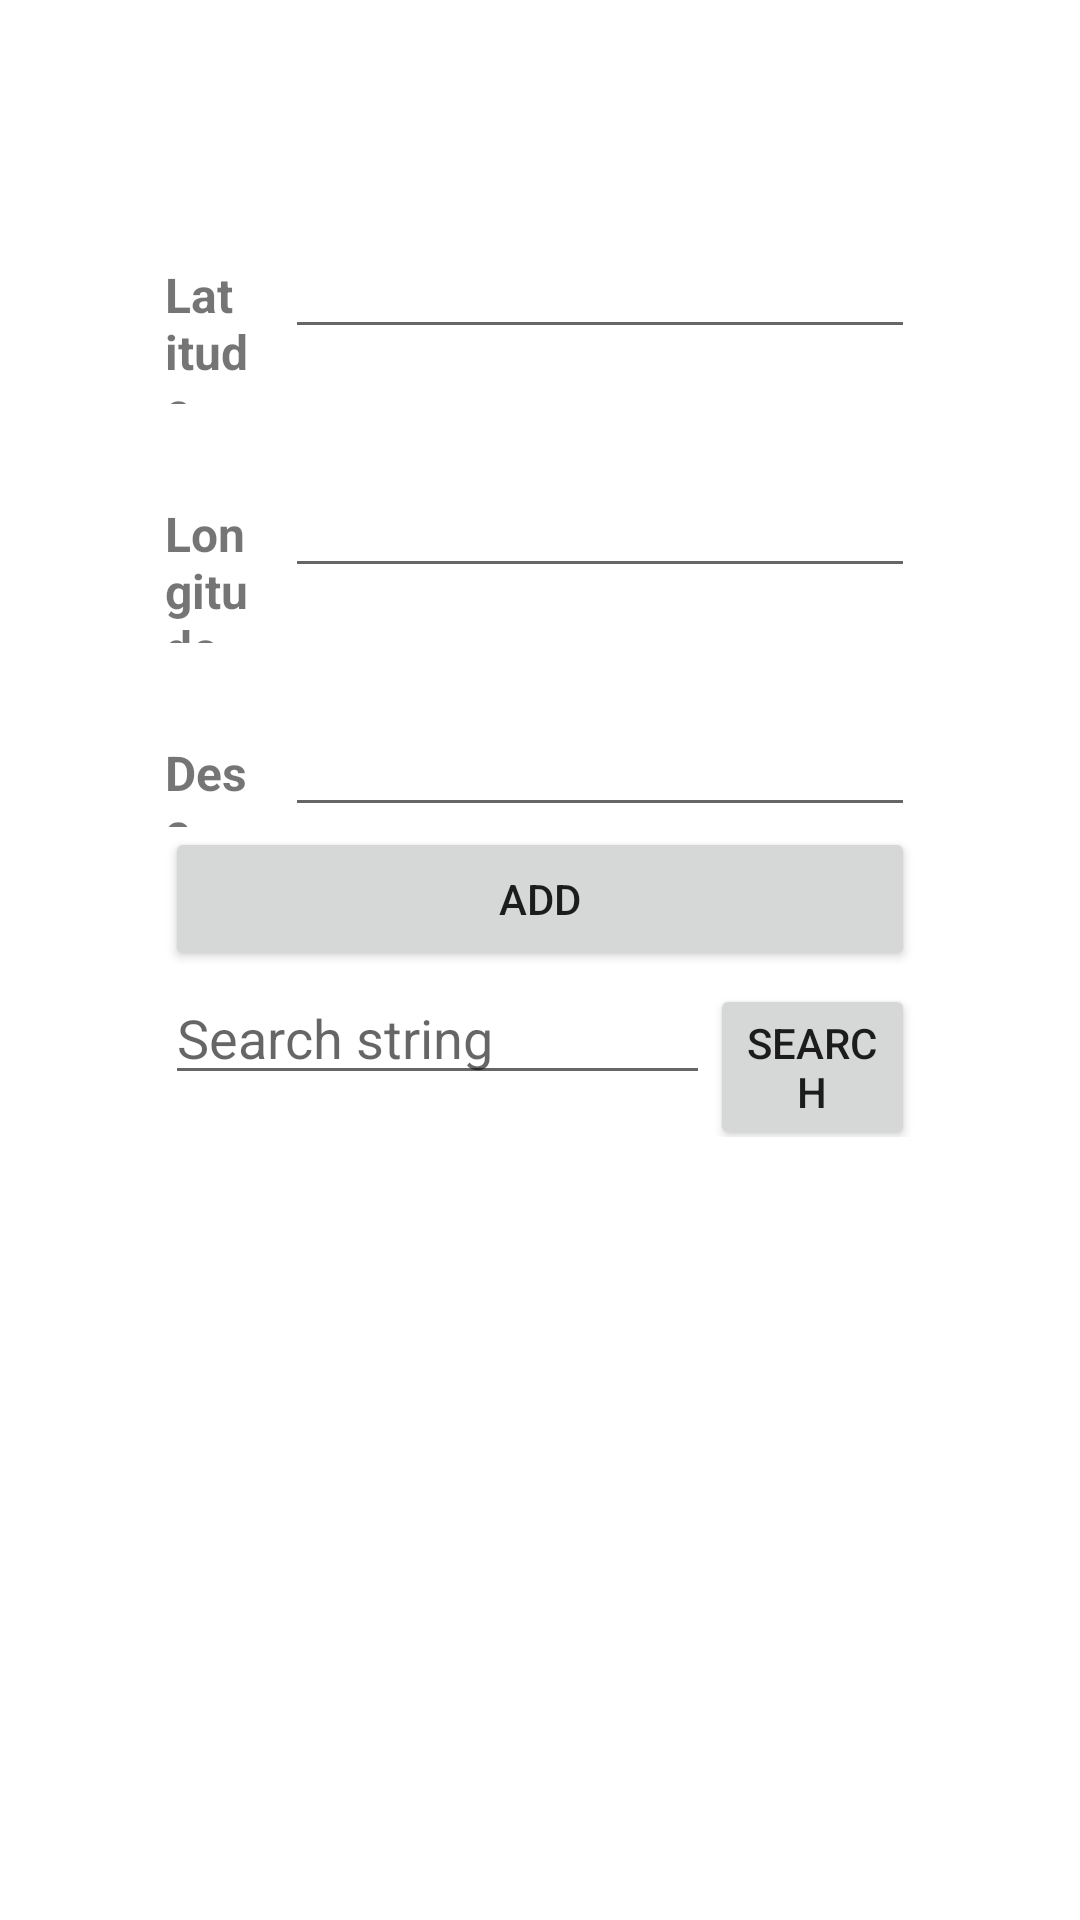

The Android layout XML behind this screen, and the referenced resources:
<!-- AndroidManifest.xml: application theme Theme.Lab6 -->
<!-- res/layout/activity_main.xml -->
<?xml version="1.0" encoding="utf-8"?>
<ScrollView xmlns:android="http://schemas.android.com/apk/res/android"
    android:layout_width="match_parent"
    android:layout_height="wrap_content" android:layout_weight="1">

    <TableLayout
        android:layout_width="match_parent"
        android:layout_height="wrap_content"
        android:layout_margin="5dp"
        android:padding="50dp"
        android:stretchColumns="1">

        <TableRow
            android:id="@+id/Row1"
            android:layout_width="match_parent"
            android:layout_height="wrap_content"
            android:layout_weight="1"
            android:paddingTop="20dp">

            <TextView
                android:id="@+id/LabelTextView1"
                android:layout_weight="1"
                android:paddingRight="10dp"
                android:text="Latitude"
                android:textSize="16sp"
                android:textStyle="bold"></TextView>

            <EditText
                android:id="@+id/latitudeEditText"
                android:layout_width="wrap_content"
                android:layout_height="wrap_content"
                android:ems="10"
                android:inputType="textPersonName" />

        </TableRow>

        <TableRow
            android:id="@+id/Row2"
            android:layout_width="match_parent"
            android:layout_height="wrap_content"
            android:layout_weight="1"
            android:paddingTop="20dp">

            <TextView
                android:id="@+id/LabelTextView2"
                android:layout_weight="1"
                android:paddingRight="10dp"
                android:text="Longitude"
                android:textSize="16sp"
                android:textStyle="bold"></TextView>

            <EditText
                android:id="@+id/longiEditText"
                android:layout_width="wrap_content"
                android:layout_height="wrap_content"
                android:ems="10"
                android:inputType="textPersonName" />

        </TableRow>

        <TableRow
            android:layout_width="match_parent"
            android:layout_height="wrap_content"
            android:layout_weight="1"
            android:paddingTop="20dp">

            <TextView
                android:id="@+id/LabelTextView3"
                android:layout_width="wrap_content"
                android:layout_weight="1"
                android:paddingRight="10dp"
                android:text="Desc"
                android:textSize="16sp"
                android:textStyle="bold"></TextView>

            <EditText
                android:id="@+id/editTextDesc"
                android:layout_width="wrap_content"
                android:layout_height="wrap_content"
                android:ems="10"
                android:inputType="textPersonName" />

        </TableRow>

        <TableRow
            android:layout_width="match_parent"
            android:layout_height="match_parent" >

            <Button
                android:id="@+id/buttonAdd"
                android:layout_width="wrap_content"
                android:layout_height="wrap_content"
                android:layout_span="2"
                android:layout_weight="1"
                android:text="Add" />
        </TableRow>

        <TableRow
            android:layout_width="match_parent"
            android:layout_height="match_parent" >

            <EditText
                android:id="@+id/editTextSearch"
                android:layout_width="wrap_content"
                android:layout_height="wrap_content"
                android:layout_weight="1"
                android:ems="10"
                android:hint="Search string"
                android:inputType="textPersonName" />

            <Button
                android:id="@+id/buttonSearch"
                android:layout_width="wrap_content"
                android:layout_height="wrap_content"
                android:layout_weight="5"
                android:text="Search" />
        </TableRow>

    </TableLayout>
</ScrollView>
<!-- resources referenced by this layout -->
<resources>
  <style name="Theme.Lab6" parent="Theme.MaterialComponents.DayNight.DarkActionBar">
          
          <item name="colorPrimary">@color/purple_500</item>
          <item name="colorPrimaryVariant">@color/purple_700</item>
          <item name="colorOnPrimary">@color/white</item>
          
          <item name="colorSecondary">@color/teal_200</item>
          <item name="colorSecondaryVariant">@color/teal_700</item>
          <item name="colorOnSecondary">@color/black</item>
          
          <item name="android:statusBarColor">?attr/colorPrimaryVariant</item>
          
      </style>
  <!-- not gathered from this repository: default colours our renderer supplied (Android Studio template values) -->
  <color name="purple_500">#FF6200EE</color>
  <color name="purple_700">#FF3700B3</color>
  <color name="teal_200">#FF03DAC5</color>
  <color name="teal_700">#FF018786</color>
  <color name="black">#FF000000</color>
  <color name="white">#FFFFFFFF</color>
</resources>
